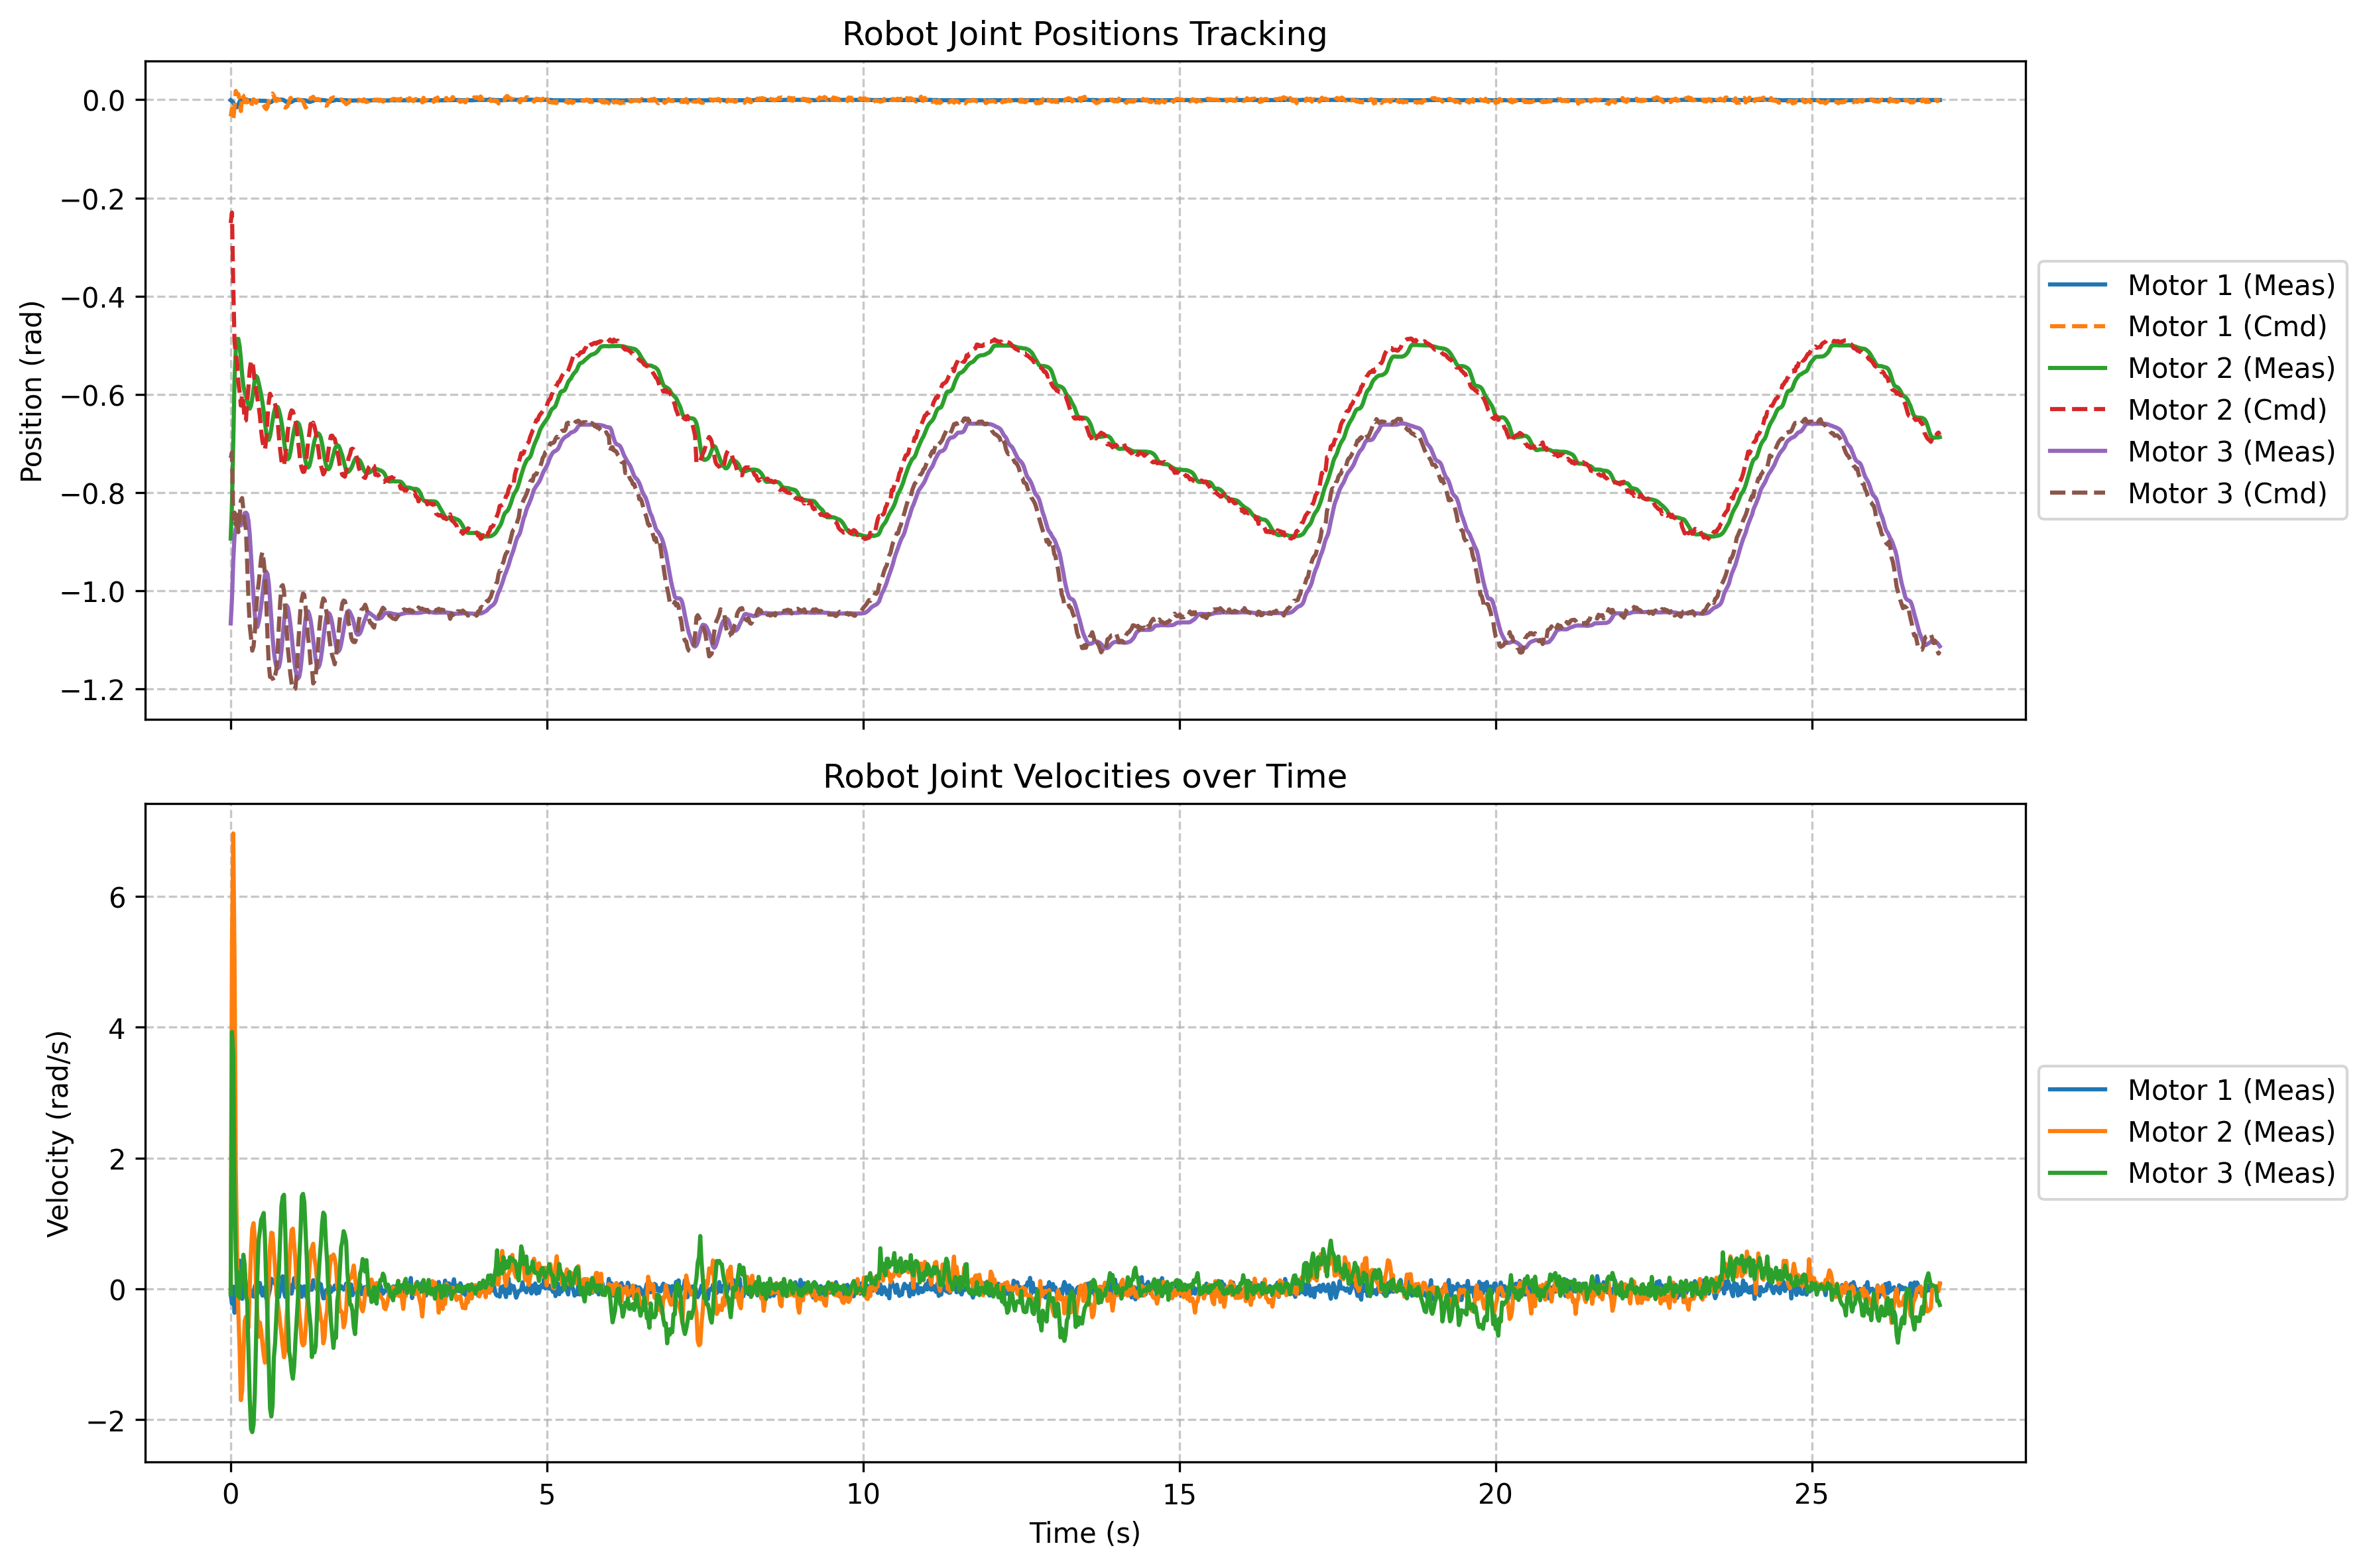

Source data for this figure (header and first rows):
time, meas_pos_1, meas_vel_1, cmd_pos_1, meas_pos_2, meas_vel_2, cmd_pos_2, meas_pos_3, meas_vel_3, cmd_pos_3
5.549954948946834e-07, -0.000959, -0.07843, -0.03373, -0.894, -0.01556, -0.251, -1.067, -0.08026, -0.7297
0.02007, -0.002877, -0.2237, -0.01819, -0.8242, 5.254, -0.2298, -1.016, 3.927, -0.7183
0.04013, -0.005562, 0.03571, -0.04209, -0.6945, 6.96, -0.3799, -0.9397, 3.578, -0.854
0.06019, -0.01055, -0.3647, -0.01421, -0.5718, 5.031, -0.4915, -0.889, 1.459, -0.841
0.08024, -0.01554, -0.1163, 0.01803, -0.5085, 1.846, -0.5179, -0.8737, 0.5545, -0.866
0.1003, -0.01515, 0.07172, 0.01111, -0.4874, 0.5795, -0.5341, -0.8695, -0.09979, -0.8397
0.1204, -0.01055, 0.1895, 0.01163, -0.487, -0.3647, -0.5748, -0.8683, 0.2518, -0.8809
0.1404, -0.003644, 0.4324, 0.001447, -0.5016, -0.9018, -0.5943, -0.8672, -0.137, -0.8526
0.1605, -0.0001918, 0.07233, -0.02306, -0.5269, -1.699, -0.623, -0.8672, 0.08881, -0.8162
0.1805, -0.001726, -0.1523, 0.009992, -0.5599, -1.554, -0.6006, -0.8626, 0.253, -0.8114
0.2006, -0.002877, -0.02838, 0.008128, -0.5829, -0.9982, -0.616, -0.8518, 0.5222, -0.8348
0.2206, -0.0001918, 0.2554, -0.004954, -0.5952, -0.4935, -0.6543, -0.8422, 0.3708, -0.862
0.2407, 0.000959, 0.05341, -0.002758, -0.6032, -0.4251, -0.6531, -0.8411, -0.1047, -0.8743
0.2608, -0.0001918, -0.1474, -0.0005069, -0.6128, -0.4324, -0.6147, -0.8445, -0.1895, -0.9477
0.2808, -0.000959, 0.04242, -0.009173, -0.6224, -0.593, -0.5857, -0.8576, -0.9488, -1.017
0.3009, -0.000959, 0.00763, -0.008571, -0.6293, 0.03143, -0.5498, -0.8856, -1.677, -1.072
0.3209, -0.00211, -0.05219, -0.01516, -0.6232, 0.5734, -0.5336, -0.927, -2.139, -1.095
0.341, -0.002877, -0.09918, -0.004531, -0.6082, 0.9189, -0.5311, -0.9707, -2.188, -1.122
0.361, -0.002493, -0.1181, 0.001118, -0.5887, 1.005, -0.5511, -1.013, -2.075, -1.114
0.3811, -0.00211, 0.04059, -0.001423, -0.5702, 0.7639, -0.5787, -1.049, -1.606, -1.086
0.4012, -0.00211, 0.07599, -0.006318, -0.5626, 0.01617, -0.5908, -1.071, -0.7602, -1.039
0.4212, -0.00211, -0.07294, -0.002231, -0.5656, -0.405, -0.6074, -1.074, 0.195, -1.005
0.4413, -0.00211, -0.03876, -0.001732, -0.5764, -0.7303, -0.6243, -1.065, 0.7364, -0.986
0.4613, -0.001726, 0.09125, -0.002038, -0.5883, -0.5124, -0.6433, -1.05, 0.8853, -0.9604
0.4814, -0.00211, -0.01312, -0.00222, -0.6009, -0.6332, -0.6746, -1.031, 1.06, -0.9329
0.5015, -0.00211, -0.1035, -0.006159, -0.6159, -0.8347, -0.6949, -1.009, 1.104, -0.9208
0.5215, -0.00211, 0.007019, -0.01065, -0.6355, -1.011, -0.7076, -0.9868, 1.161, -0.9395
0.5416, -0.00211, 0.02838, -0.01638, -0.6577, -1.128, -0.7132, -0.9684, 0.7596, -0.9663
0.5616, -0.002877, -0.145, -0.01886, -0.6784, -1.079, -0.6921, -0.9615, 0.06134, -1.022
0.5817, -0.004412, -0.1559, -0.01467, -0.6907, -0.3696, -0.6498, -0.9661, -0.4453, -1.093
0.6018, -0.005562, -0.08942, -0.003375, -0.693, 0.1523, -0.6157, -0.9853, -1.134, -1.15
0.6218, -0.005562, 0.0003052, 0.004277, -0.6853, 0.6442, -0.5989, -1.018, -1.824, -1.176
0.6419, -0.004412, 0.1553, 0.008217, -0.6704, 0.8585, -0.6043, -1.057, -1.949, -1.177
0.662, -0.002493, 0.1248, 0.01271, -0.6535, 0.8487, -0.608, -1.095, -1.783, -1.178
0.682, 0.0001918, 0.1144, 0.008532, -0.6381, 0.5698, -0.6115, -1.124, -1.054, -1.185
0.7021, 0.001726, 0.07294, -0.001356, -0.6285, 0.3195, -0.6203, -1.143, -0.8243, -1.173
0.7221, 0.001726, 0.04608, -0.00253, -0.6255, -0.05524, -0.6324, -1.156, -0.4031, -1.161
0.7422, 0.000959, -0.002136, 0.001318, -0.6259, -0.2072, -0.6539, -1.159, -0.007019, -1.125
0.7622, 0.0001918, -0.123, 0.0008713, -0.632, -0.3537, -0.6865, -1.156, 0.3, -1.069
0.7823, 0.0005754, 0.01373, -0.002207, -0.6427, -0.5338, -0.7132, -1.145, 0.7907, -1.024
0.8023, 0.0001918, -0.003967, -0.00716, -0.6566, -0.6882, -0.7353, -1.123, 1.27, -0.9914
0.8224, 0.0001918, 0.1932, -0.01326, -0.6742, -0.8841, -0.7459, -1.093, 1.409, -0.9888
0.8425, -0.000959, -0.04425, -0.01432, -0.6941, -1.043, -0.7444, -1.064, 1.439, -1.001
0.8625, -0.002877, -0.1212, -0.01594, -0.7137, -0.9274, -0.7264, -1.04, 0.8908, -1.042
0.8826, -0.004412, -0.08637, -0.01478, -0.7268, -0.4251, -0.706, -1.03, 0.1547, -1.076
0.9026, -0.005562, 0.01373, -0.01135, -0.7325, -0.1889, -0.675, -1.034, -0.3708, -1.116
0.9227, -0.005946, 0.06989, -0.004656, -0.7294, 0.2768, -0.6541, -1.048, -0.9519, -1.141
0.9427, -0.005179, 0.05219, 0.003232, -0.7187, 0.6528, -0.6398, -1.068, -1.065, -1.17
0.9628, -0.004028, -0.07233, 0.003589, -0.7026, 0.8957, -0.6328, -1.091, -1.269, -1.189
0.9829, -0.002877, 0.02594, 0.005992, -0.6857, 0.9201, -0.6345, -1.117, -1.372, -1.202
1.003, -0.000959, 0.1633, 2.290681004524231e-05, -0.6715, 0.679, -0.6435, -1.141, -1.186, -1.2
1.023, -0.0005754, 0.05646, 0.001947, -0.6615, 0.4446, -0.6527, -1.161, -0.795, -1.2
1.043, -0.0005754, 0.01801, 0.0005937, -0.6573, 0.05219, -0.6706, -1.173, -0.463, -1.17
1.063, -0.0005754, 0.05585, 0.0008229, -0.6581, 0.002747, -0.6927, -1.179, -0.1389, -1.119
1.083, -0.0005754, -0.02594, -0.001019, -0.6619, -0.3647, -0.7152, -1.176, 0.4514, -1.078
1.103, -0.0005754, 0.03998, -0.0004125, -0.6719, -0.5423, -0.7402, -1.162, 0.8493, -1.036
1.123, -0.0005754, -0.1205, -0.001512, -0.6865, -0.8121, -0.7515, -1.138, 1.417, -1.018
1.143, -0.000959, -0.005798, -0.003015, -0.7049, -0.8627, -0.7582, -1.108, 1.452, -1.006
1.163, -0.000959, 0.03937, -0.00944, -0.7229, -0.8408, -0.7577, -1.079, 1.33, -1.009
1.183, -0.001343, -0.08637, -0.01567, -0.7367, -0.6314, -0.7452, -1.056, 0.8841, -1.032
... 1,288 more rows
